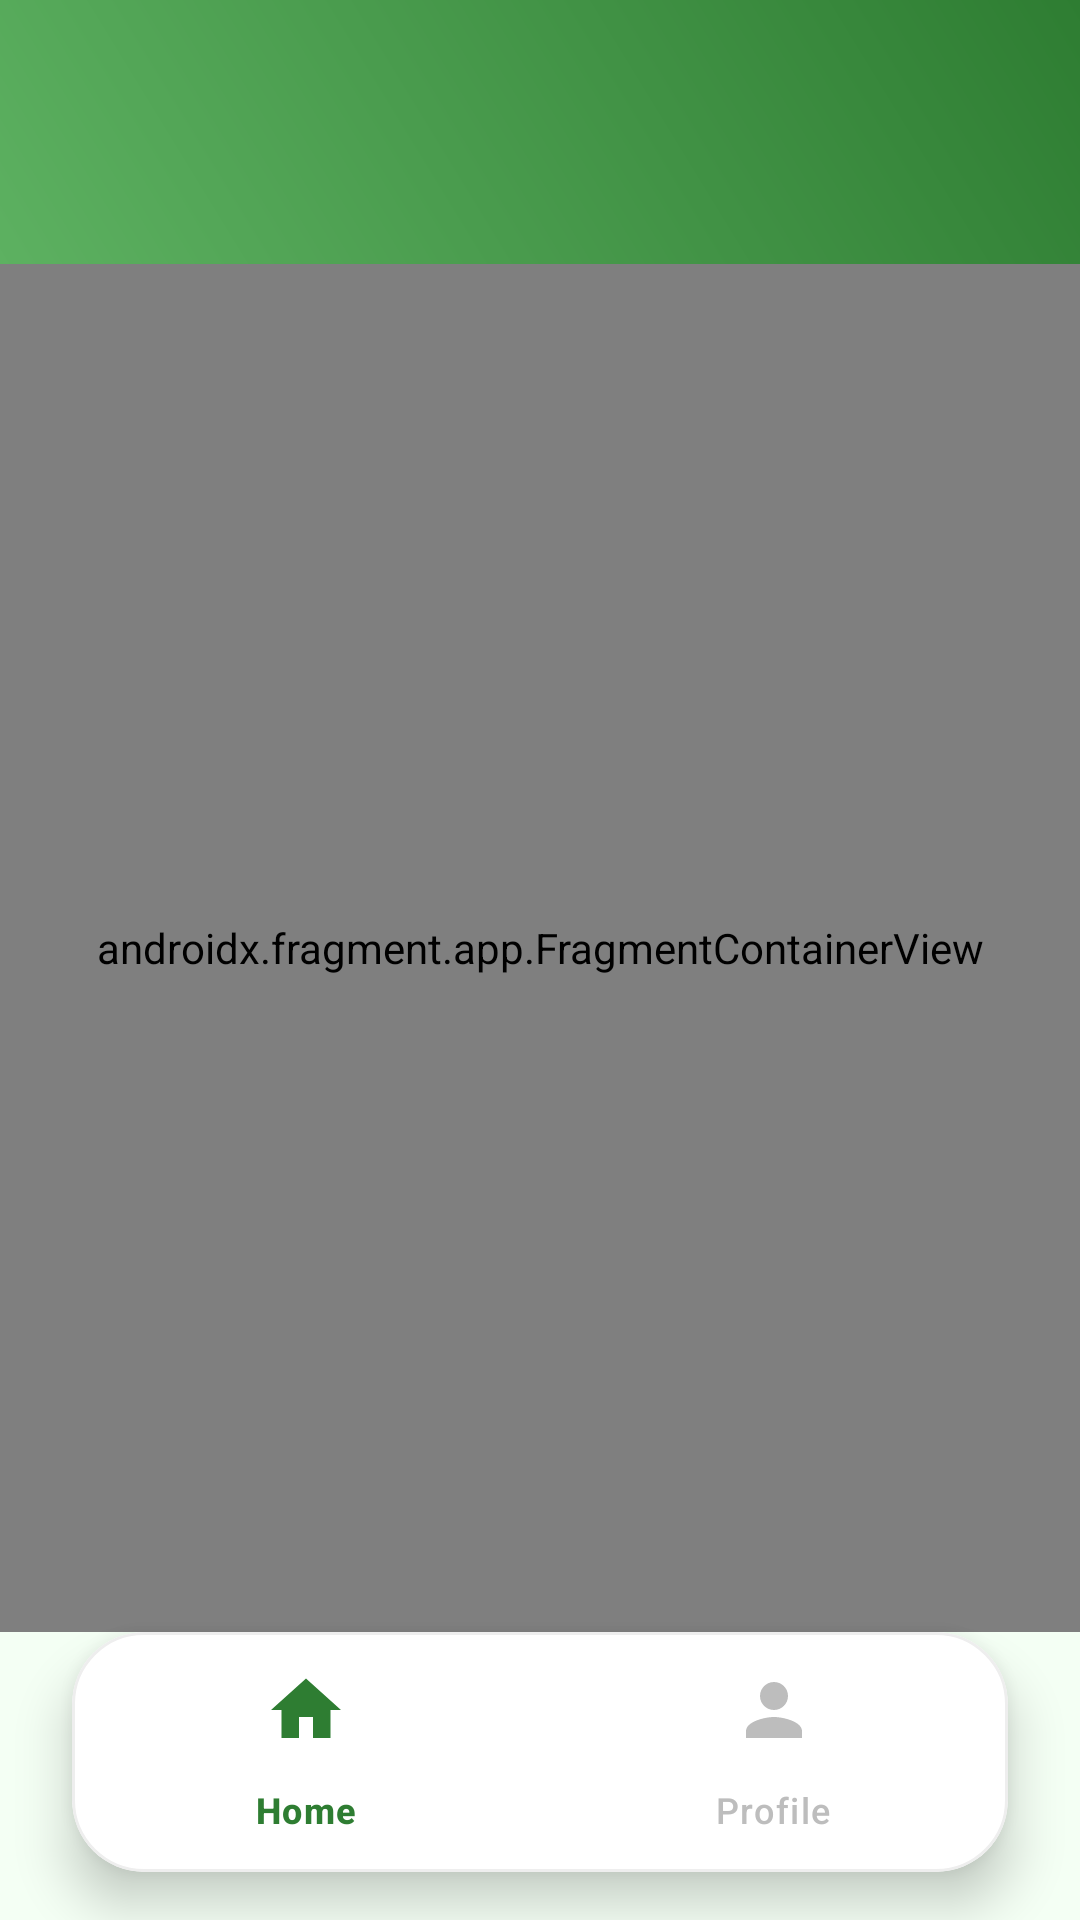

Produce the Android XML layout that renders to this screen, including the resource entries it uses.
<!-- AndroidManifest.xml: application theme Theme.NusaPerson -->
<!-- res/layout/activity_main.xml -->
<?xml version="1.0" encoding="utf-8"?>
<androidx.constraintlayout.widget.ConstraintLayout
    xmlns:android="http://schemas.android.com/apk/res/android"
    xmlns:app="http://schemas.android.com/apk/res-auto"
    xmlns:tools="http://schemas.android.com/tools"
    android:layout_width="match_parent"
    android:layout_height="match_parent"
    android:background="#F4FFF4"
    tools:context=".MainActivity">

    
    <View
        android:id="@+id/topBackground"
        android:layout_width="0dp"
        android:layout_height="220dp"
        android:background="@drawable/bg_green_header"
        app:layout_constraintTop_toTopOf="parent"
        app:layout_constraintStart_toStartOf="parent"
        app:layout_constraintEnd_toEndOf="parent"/>

    
    <com.google.android.material.appbar.MaterialToolbar
        android:id="@+id/topAppBar"
        android:layout_width="0dp"
        android:layout_height="wrap_content"
        android:layout_marginTop="8dp"
        android:background="@android:color/transparent"
        android:elevation="0dp"
        android:title="NusaPerson"
        android:titleTextColor="#FFFFFF"
        app:titleCentered="true"
        app:layout_constraintTop_toTopOf="parent"
        app:layout_constraintStart_toStartOf="parent"
        app:layout_constraintEnd_toEndOf="parent"/>

    
    <androidx.fragment.app.FragmentContainerView
        android:id="@+id/nav_host_fragment"
        android:name="androidx.navigation.fragment.NavHostFragment"
        android:layout_width="0dp"
        android:layout_height="0dp"
        android:layout_marginTop="16dp"
        app:defaultNavHost="true"
        app:navGraph="@navigation/nav_graph"
        app:layout_constraintTop_toBottomOf="@id/topAppBar"
        app:layout_constraintBottom_toTopOf="@id/navCard"
        app:layout_constraintStart_toStartOf="parent"
        app:layout_constraintEnd_toEndOf="parent"/>

    
    <com.google.android.material.card.MaterialCardView
        android:id="@+id/navCard"
        android:layout_width="0dp"
        android:layout_height="80dp"
        android:layout_marginStart="24dp"
        android:layout_marginEnd="24dp"
        android:layout_marginBottom="16dp"
        app:cardBackgroundColor="#FFFFFF"
        app:cardCornerRadius="24dp"
        app:cardElevation="10dp"
        app:strokeColor="#EEEEEE"
        app:strokeWidth="1dp"
        app:layout_constraintBottom_toBottomOf="parent"
        app:layout_constraintStart_toStartOf="parent"
        app:layout_constraintEnd_toEndOf="parent">

        <com.google.android.material.bottomnavigation.BottomNavigationView
            android:id="@+id/bottom_nav"
            android:layout_width="match_parent"
            android:layout_height="match_parent"
            android:background="@android:color/transparent"
            app:itemIconSize="28dp"
            app:itemIconTint="@color/nav_item_color"
            app:itemRippleColor="#DFF5E3"
            app:itemTextColor="@color/nav_item_color"
            app:labelVisibilityMode="labeled"
            app:menu="@menu/menu_bottom"/>

    </com.google.android.material.card.MaterialCardView>


</androidx.constraintlayout.widget.ConstraintLayout>
<!-- resources referenced by this layout -->
<resources>
  <!-- drawable bg_green_header (drawable) -->
  <?xml version="1.0" encoding="utf-8"?>
  <shape xmlns:android="http://schemas.android.com/apk/res/android">
      <gradient
          android:startColor="#66BB6A"
          android:endColor="#2E7D32"
          android:angle="45"/>
  
      <corners
          android:bottomLeftRadius="40dp"
          android:bottomRightRadius="40dp"/>
  </shape>
  <style name="Theme.NusaPerson" parent="Base.Theme.NusaPerson" />
  <style name="Base.Theme.NusaPerson" parent="Theme.Material3.DayNight.NoActionBar">
  
          
          <item name="colorPrimary">@color/purple_500</item>
          <item name="colorOnPrimary">@color/white</item>
  
          
          <item name="colorSurface">@color/purple_500</item>
          <item name="colorOnSurface">@color/white</item>
  
          
          <item name="android:statusBarColor">@color/purple_700</item>
  
      </style>
  <color name="purple_500">#6200EE</color>
  <color name="white">#FFFFFFFF</color>
  <color name="purple_700">#3700B3</color>
</resources>
